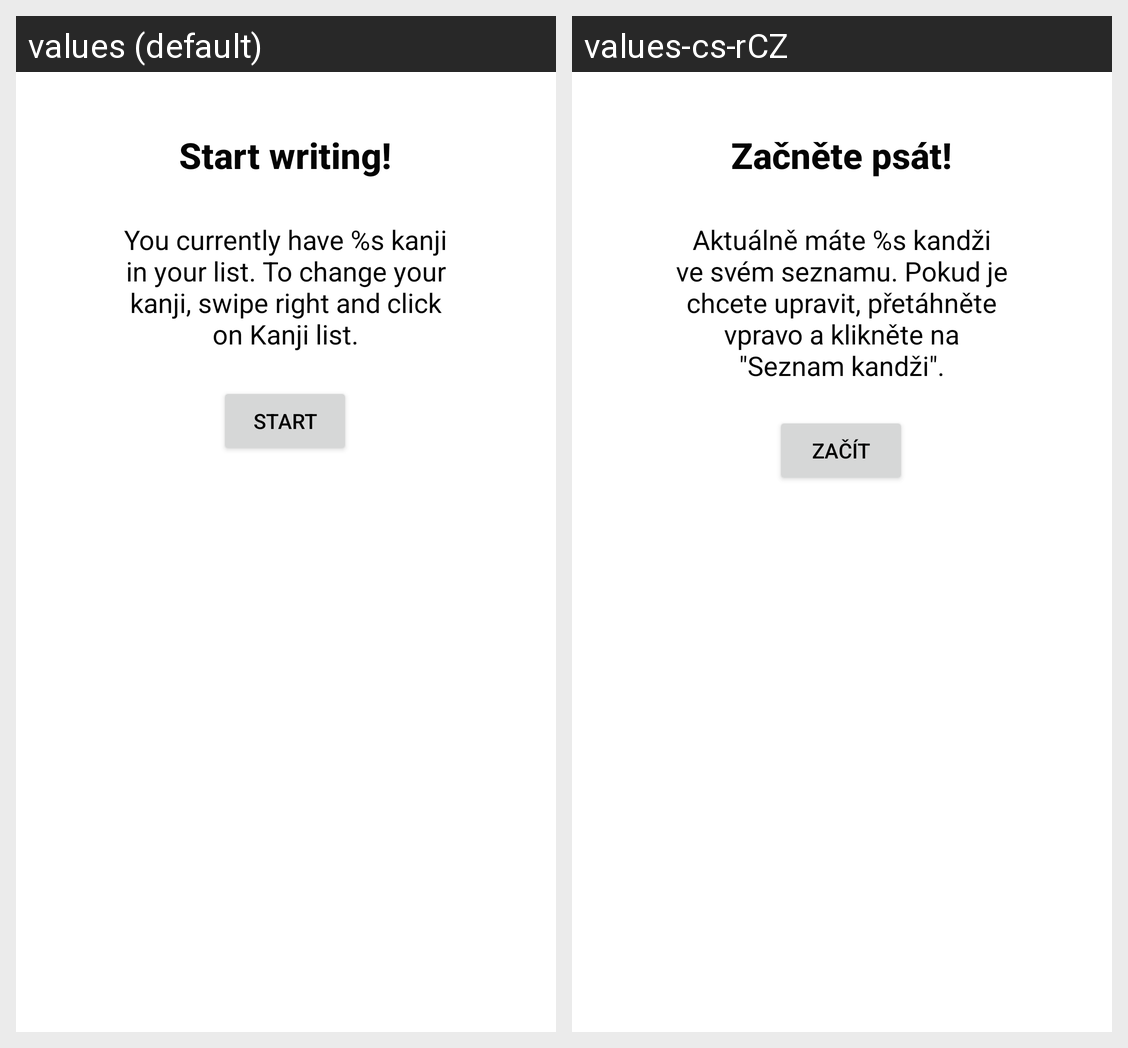

The same Android screen rendered under two of its app's locales, left to right. List the strings drawn on it with the default value and each locale's translation.
Android screen res/layout/fragment_kanji_writing_start.xml rendered under 2 locales, left to right: values (default), values-cs-rCZ. Device: Nexus 5 (rendered at 1080×1920; each locale shown at half size, 540×960, under a caption strip naming it); theme Theme.Kaku.
Strings drawn on this screen, with the default value and each locale's value (text and hints the layout hard-codes, and strings that could not be matched under every locale, appear in the picture but are not listed):

start_writing
  values: Start writing!
  values-cs-rCZ: Začněte psát!

wrs_kanjicount
  values: You currently have %s kanji in your list. To change your kanji, swipe right and click on Kanji list.
  values-cs-rCZ: Aktuálně máte %s kandži ve svém seznamu. Pokud je chcete upravit, přetáhněte vpravo a klikněte na "Seznam kandži".

start
  values: Start
  values-cs-rCZ: Začít
